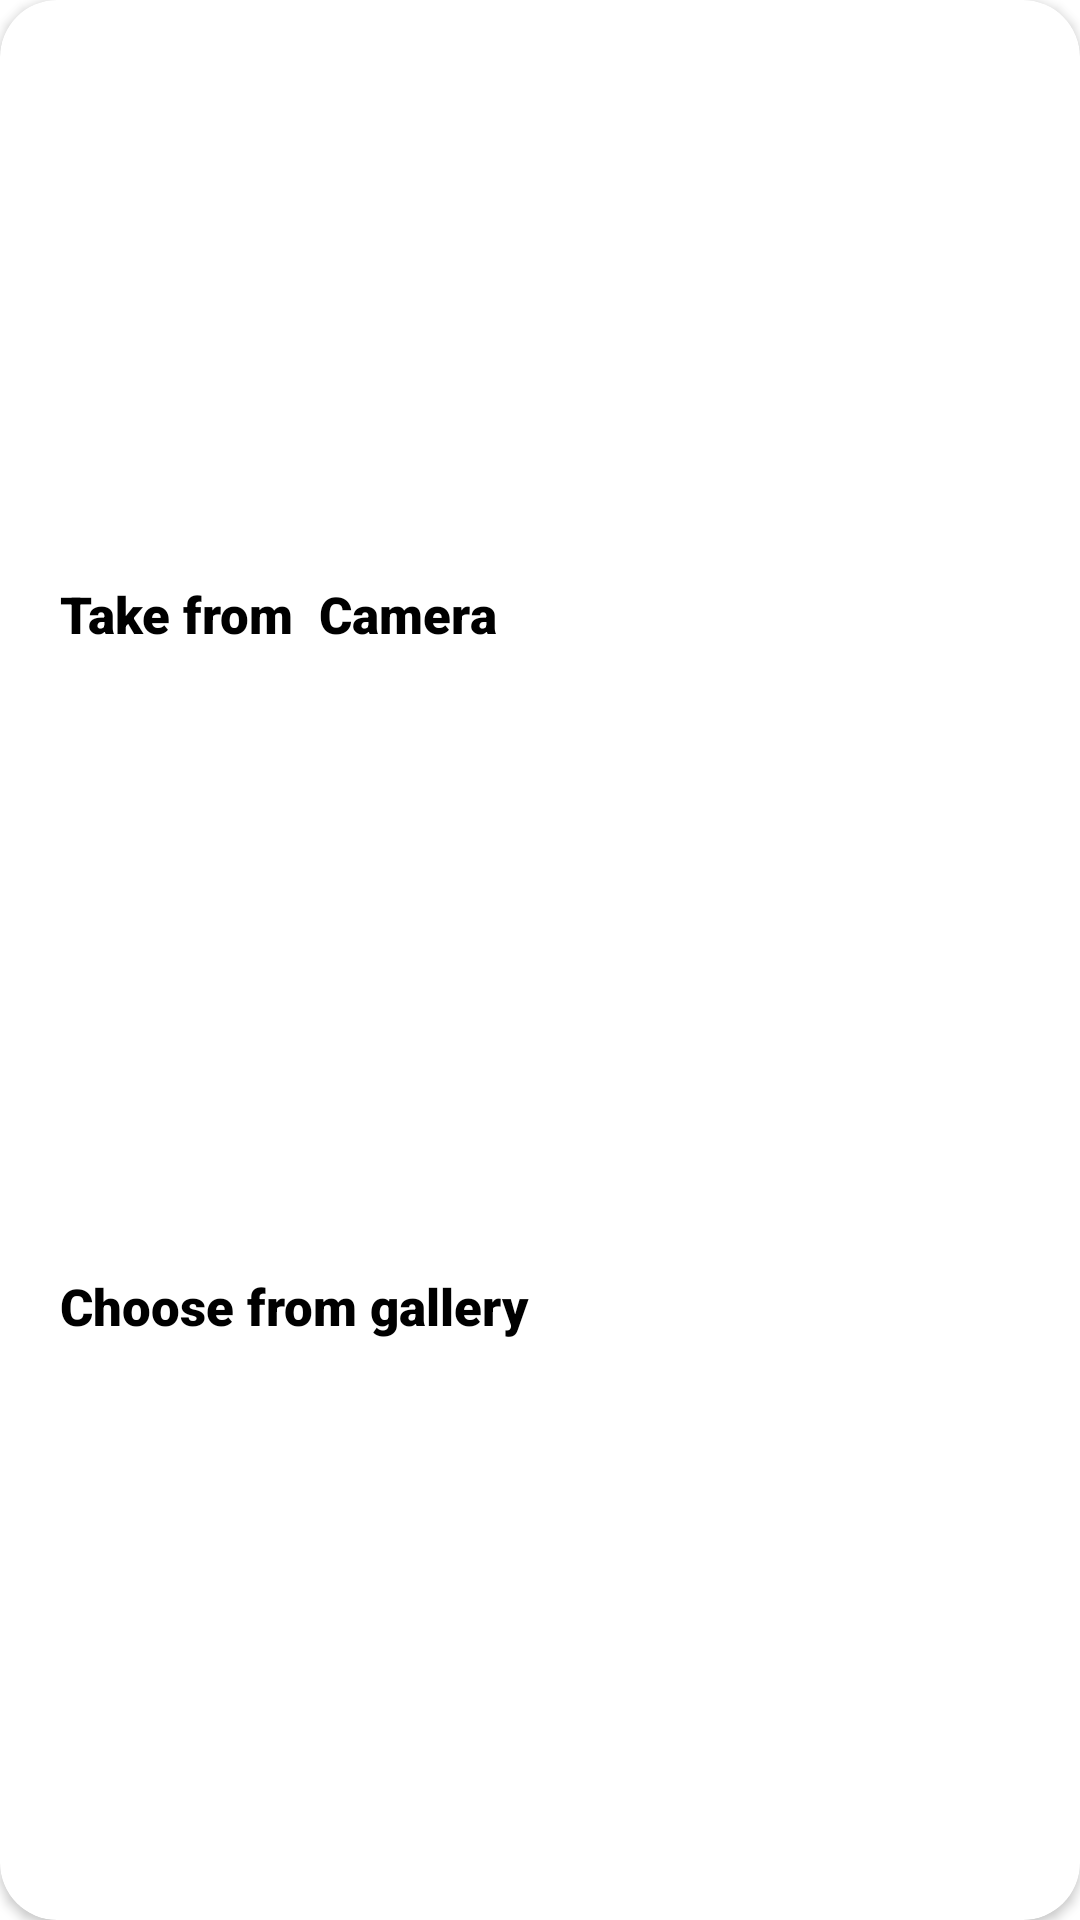

Android layout source for this screen:
<!-- AndroidManifest.xml: application theme Theme.GiveMyPic -->
<!-- res/layout/image_uploading_dialog_lays.xml -->
<?xml version="1.0" encoding="utf-8"?>
<androidx.cardview.widget.CardView xmlns:android="http://schemas.android.com/apk/res/android"
    xmlns:app="http://schemas.android.com/apk/res-auto"
    android:layout_width="wrap_content"
    android:layout_height="wrap_content"
    app:cardCornerRadius="19dp">

    <androidx.constraintlayout.widget.ConstraintLayout
        android:layout_width="match_parent"
        android:layout_height="match_parent">

        <androidx.appcompat.widget.AppCompatTextView
            android:id="@+id/take_pic_tabs"
            android:layout_width="match_parent"
            android:layout_height="wrap_content"
            android:layout_marginHorizontal="20dp"
            android:layout_marginVertical="15dp"
            android:fontFamily="sans-serif-black"
            android:text="Take from  Camera "
            android:textColor="@color/black"
            android:textSize="17sp"
            app:layout_constraintTop_toTopOf="parent"
            app:layout_constraintBottom_toTopOf="@id/choose_gallery"/>

        <androidx.appcompat.widget.AppCompatTextView
            android:id="@+id/choose_gallery"
            android:layout_width="match_parent"
            android:layout_height="wrap_content"
            android:layout_marginHorizontal="20dp"
            android:layout_marginVertical="15dp"
            android:text="Choose from gallery"
            android:textColor="@color/black"
            android:textSize="17sp"
            android:fontFamily="sans-serif-black"
            app:layout_constraintBottom_toBottomOf="parent"
            app:layout_constraintTop_toBottomOf="@id/take_pic_tabs" />

    </androidx.constraintlayout.widget.ConstraintLayout>
</androidx.cardview.widget.CardView>
<!-- resources referenced by this layout -->
<resources>
  <color name="black">#FF000000</color>
  <style name="Theme.GiveMyPic" parent="Theme.MaterialComponents.DayNight.DarkActionBar">
          
          <item name="colorPrimary">@color/purple_500</item>
          <item name="colorPrimaryVariant">@color/purple_700</item>
          <item name="colorOnPrimary">@color/white</item>
          
          <item name="colorSecondary">@color/teal_200</item>
          <item name="colorSecondaryVariant">@color/teal_700</item>
          <item name="colorOnSecondary">@color/black</item>
          
          <item name="android:statusBarColor">?attr/colorPrimaryVariant</item>
          
      </style>
  <color name="purple_500">#FF6200EE</color>
  <color name="purple_700">#FF3700B3</color>
  <color name="white">#FFFFFFFF</color>
  <color name="teal_200">#FF03DAC5</color>
  <color name="teal_700">#FF018786</color>
</resources>
